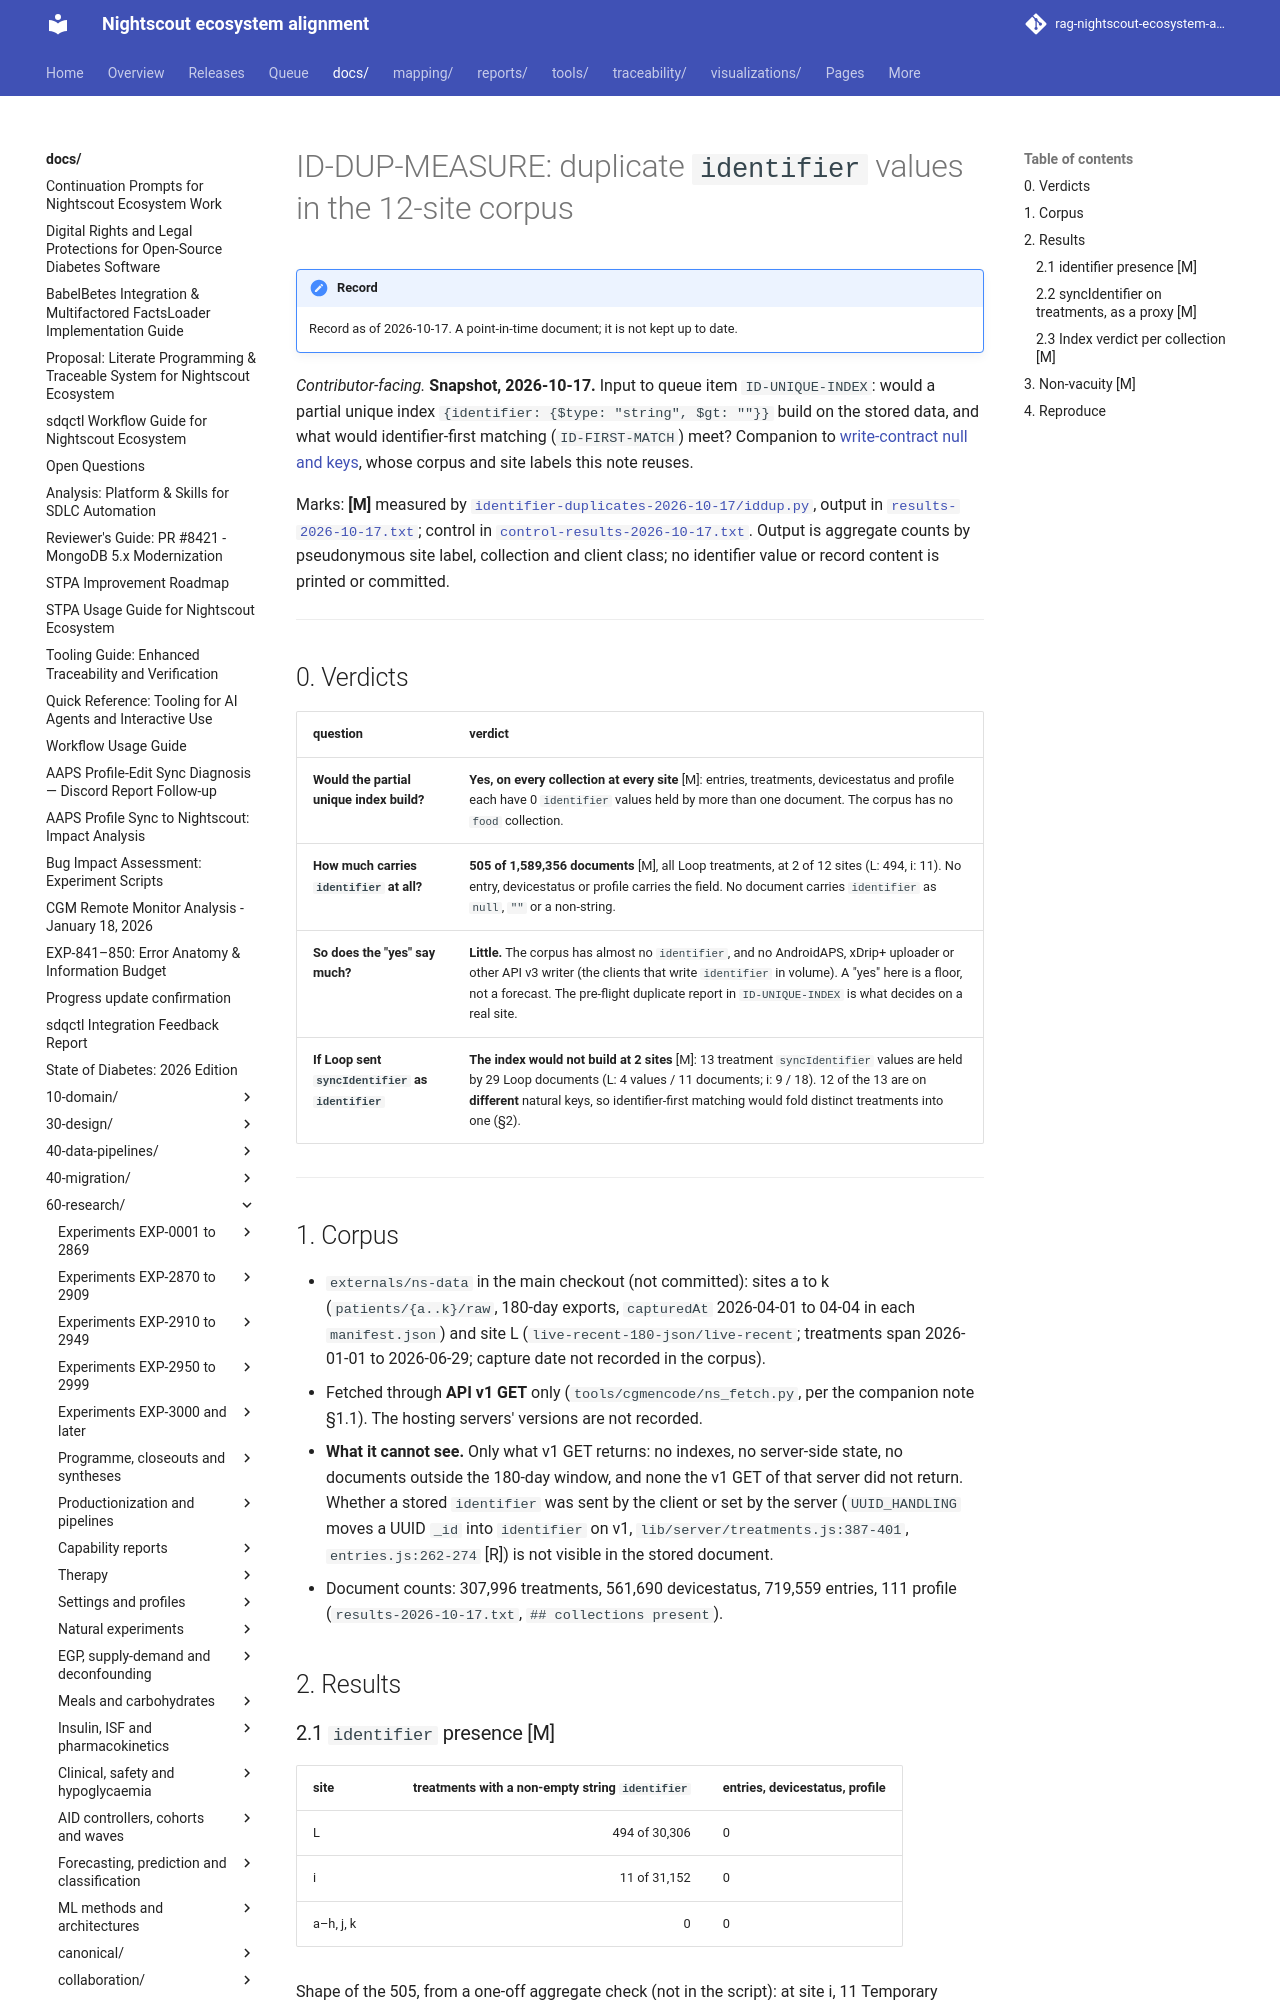

repository: bewest/rag-nightscout-ecosystem-alignment · page: docs/60-research/tenancy/identifier-duplicates-2026-10-17.html · generator: mkdocs

# ID-DUP-MEASURE: duplicate `identifier` values in the 12-site corpus

*Contributor-facing.* **Snapshot, 2026-10-17.** Input to queue item `ID-UNIQUE-INDEX`: would a
partial unique index `{identifier: {$type: "string", $gt: ""}}` build on the stored data, and what
would identifier-first matching (`ID-FIRST-MATCH`) meet? Companion to
[write-contract null and keys](write-contract-null-and-keys-2026-10-12.md), whose corpus and site
labels this note reuses.

Marks: **[M]** measured by
[`identifier-duplicates-2026-10-17/iddup.py`](identifier-duplicates-2026-10-17/iddup.py), output in
[`results-2026-10-17.txt`](identifier-duplicates-2026-10-17/results-2026-10-17.txt); control in
[`control-results-2026-10-17.txt`](identifier-duplicates-2026-10-17/control-results-2026-10-17.txt).
Output is aggregate counts by pseudonymous site label, collection and client class; no identifier
value or record content is printed or committed.

---

## 0. Verdicts

| question | verdict |
|---|---|
| **Would the partial unique index build?** | **Yes, on every collection at every site** [M]: entries, treatments, devicestatus and profile each have 0 `identifier` values held by more than one document. The corpus has no `food` collection. |
| **How much carries `identifier` at all?** | **505 of 1,589,356 documents** [M], all Loop treatments, at 2 of 12 sites (L: 494, i: 11). No entry, devicestatus or profile carries the field. No document carries `identifier` as `null`, `""` or a non-string. |
| **So does the "yes" say much?** | **Little.** The corpus has almost no `identifier`, and no AndroidAPS, xDrip+ uploader or other API v3 writer (the clients that write `identifier` in volume). A "yes" here is a floor, not a forecast. The pre-flight duplicate report in `ID-UNIQUE-INDEX` is what decides on a real site. |
| **If Loop sent `syncIdentifier` as `identifier`** | **The index would not build at 2 sites** [M]: 13 treatment `syncIdentifier` values are held by 29 Loop documents (L: 4 values / 11 documents; i: 9 / 18). 12 of the 13 are on **different** natural keys, so identifier-first matching would fold distinct treatments into one (§2). |

---
